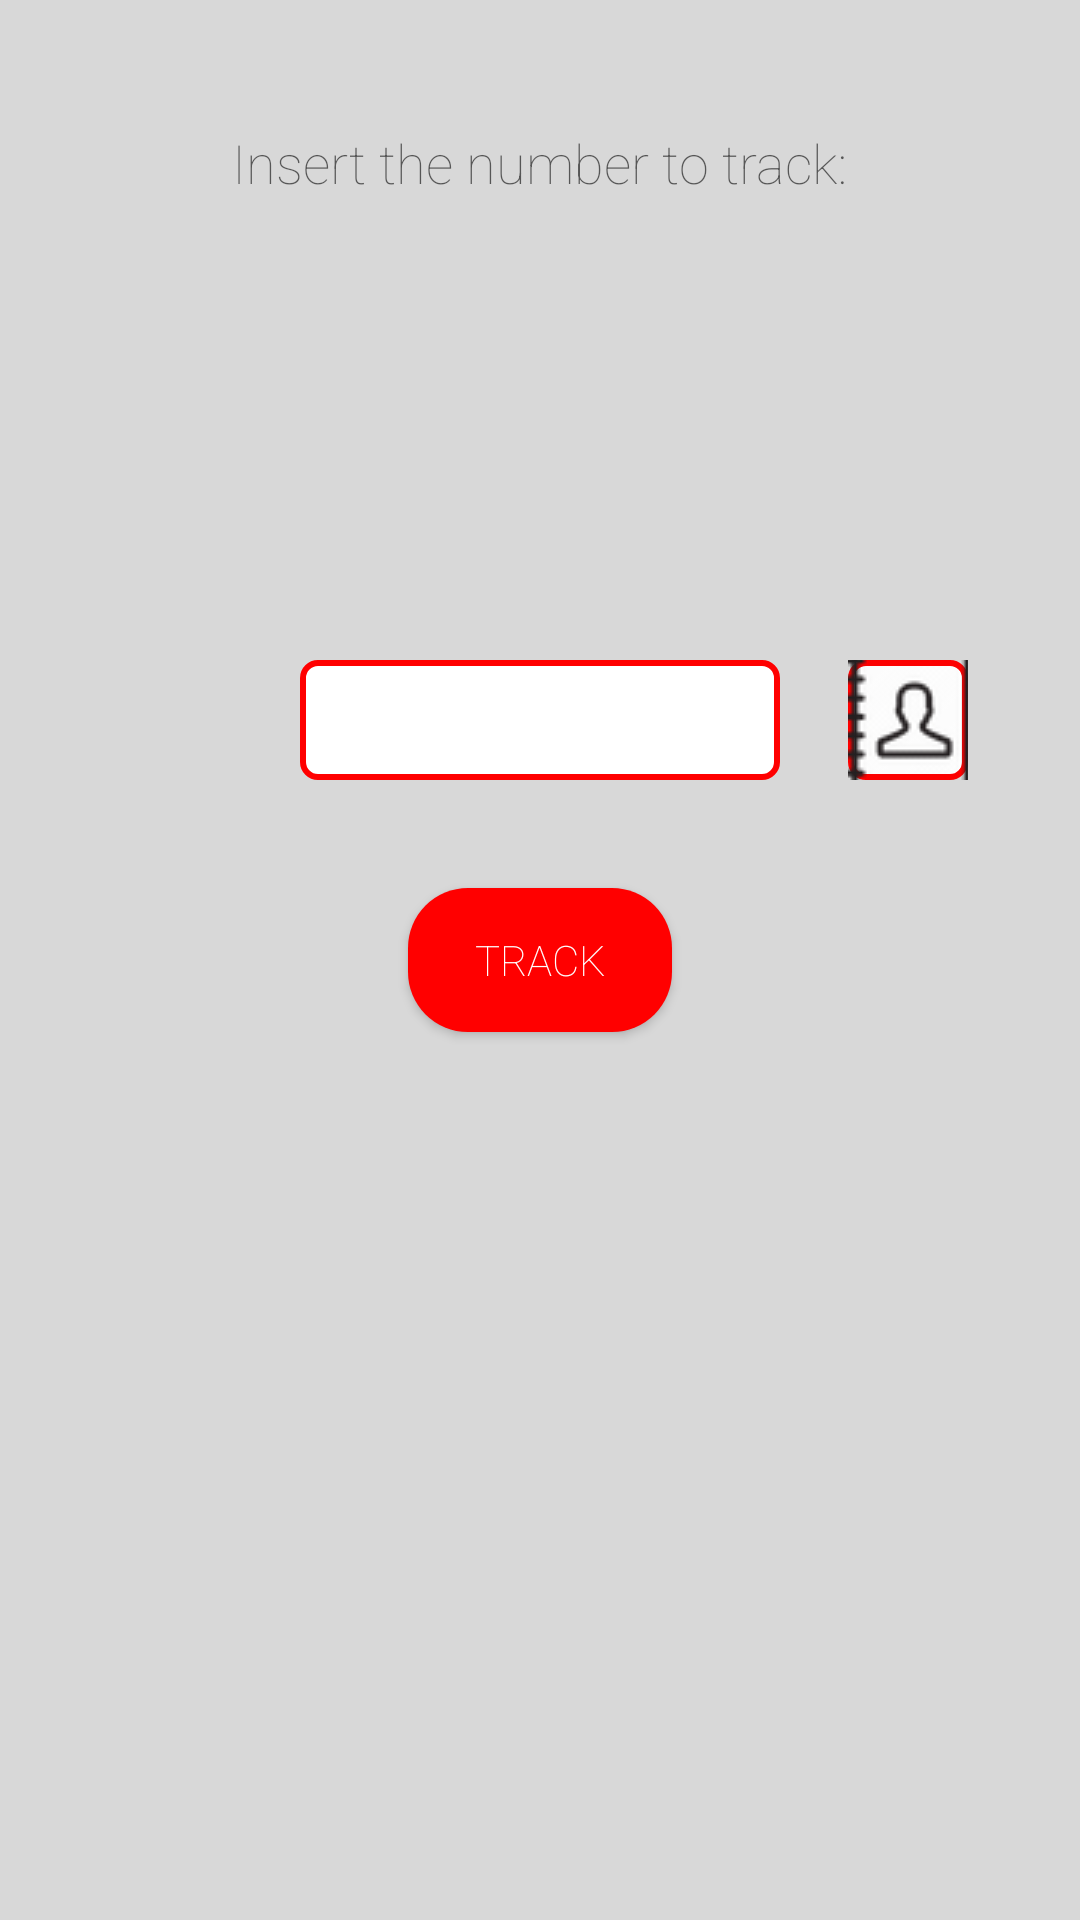

Android layout source for this screen:
<!-- AndroidManifest.xml: application theme AppTheme -->
<!-- res/layout/activity_map_tracking.xml -->
<RelativeLayout xmlns:android="http://schemas.android.com/apk/res/android"
    xmlns:tools="http://schemas.android.com/tools" android:layout_width="match_parent"
    android:layout_height="match_parent" android:paddingLeft="@dimen/activity_horizontal_margin"
    android:paddingRight="@dimen/activity_horizontal_margin"
    android:paddingTop="@dimen/activity_vertical_margin"
    android:paddingBottom="@dimen/activity_vertical_margin"
    tools:context="com.example.antifurtoappbasic.MapTrackingActivity">

    <TextView
        android:layout_width="wrap_content"
        android:layout_height="wrap_content"
        android:textAppearance="?android:attr/textAppearanceMedium"
        android:text="Insert the number to track:"
        android:id="@+id/textView6"
        android:layout_alignParentTop="true"
        android:layout_centerHorizontal="true"
        android:layout_marginTop="42dp" />

    <EditText
        android:layout_width="160dp"
        android:layout_height="40dp"
        android:gravity="center"
        android:background="@drawable/back"
        android:inputType="phone"
        android:ems="10"
        android:id="@+id/numberToTrack"
        android:layout_above="@+id/trackButton"
        android:layout_centerHorizontal="true"
        android:layout_marginBottom="36dp" />

    <Button
        android:layout_width="wrap_content"
        android:layout_height="wrap_content"
        android:text="TRACK"
        android:id="@+id/trackButton"
        android:onClick="startTrackingActivity"
        android:layout_centerVertical="true"
        android:layout_centerHorizontal="true"
        android:textColor="#FFFFFF"
        android:background="@drawable/back_button_general" />

    <ImageButton
        android:layout_width="40dp"
        android:layout_height="40dp"
        android:background="@drawable/back"
        android:id="@+id/imageButton"
        android:src="@drawable/rubrica"
        android:onClick="retrieveContactFromAddressBook"
        android:layout_alignTop="@+id/numberToTrack"
        android:layout_toRightOf="@+id/textView6"
        android:layout_toEndOf="@+id/textView6" />

</RelativeLayout>
<!-- resources referenced by this layout -->
<resources>
  <!-- drawable back (drawable) -->
  <shape xmlns:android="http://schemas.android.com/apk/res/android" android:shape="rectangle" >
      <solid android:color="#ffffff" />
      <stroke android:width="2dip" android:color="#ff0000"/>
      <corners android:radius="5dp" />
  </shape>
  <!-- drawable back_button_general (drawable) -->
  <shape xmlns:android="http://schemas.android.com/apk/res/android" >
      <solid android:color="#FF0000"/>
      <corners android:radius="20dp" />
  </shape>
  <!-- drawable rubrica: png bitmap (drawable, 5192 bytes) -->
  <style name="AppTheme" parent="Theme.AppCompat.Light.DarkActionBar">
          <item name="colorPrimary">@color/red</item>
          <item name="android:fontFamily">sans-serif-thin</item>
          <item name="android:windowBackground">@color/grey</item>
      </style>
  <color name="red">#ff0000</color>
  <color name="grey">#d8d8d8</color>
</resources>
